Run: headless pygame with SDL's dummy video driver; simulated clock (each Clock.tick advances the game by its frame time, no real sleeping); random seed 0; keys injected as events and as key.get_pressed() state; no mouse input.
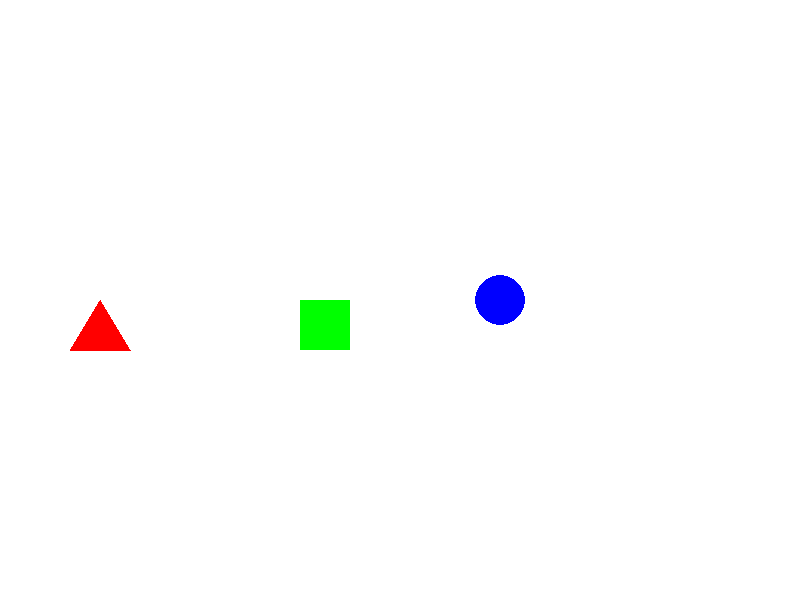
Frame 1 of 4 · flips 1–60 · no input
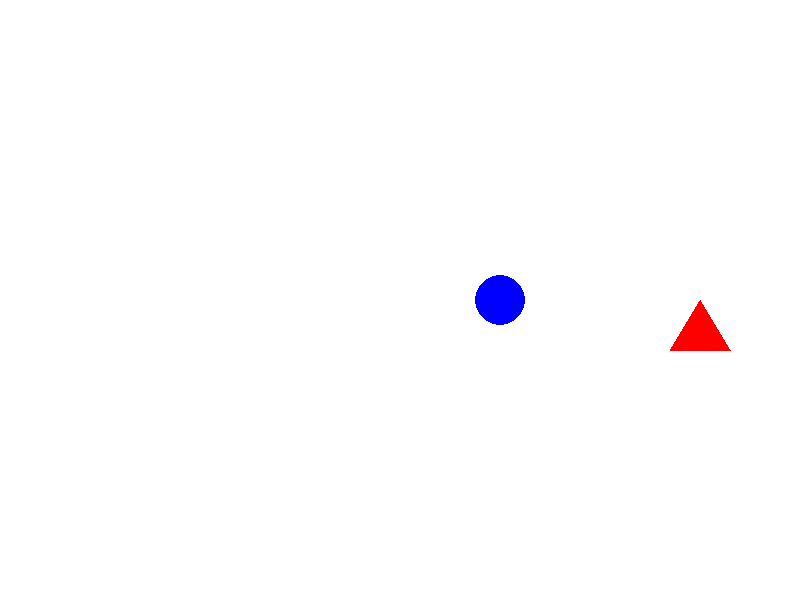
Frame 2 of 4 · flips 61–180 · tapped SPACE, RETURN · held RIGHT (→), D
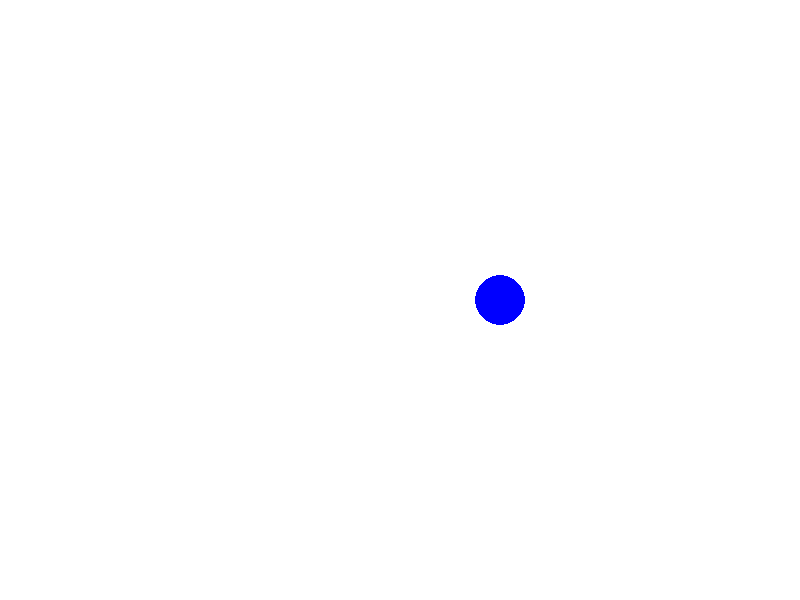
Frame 3 of 4 · flips 181–300 · held DOWN (↓), S
Frame 4 of 4 · flips 301–420 · held LEFT (←), A, UP (↑), W · screen same as frame 1, image omitted

The pygame program that drew these frames:

import pygame

# Inicializar Pygame
pygame.init()

# Definir colores
BLANCO = (255, 255, 255)
ROJO = (255, 0, 0)
VERDE = (0, 255, 0)
AZUL = (0, 0, 255)

# Configurar la pantalla
ANCHO = 800
ALTO = 600
pantalla = pygame.display.set_mode((ANCHO, ALTO))
pygame.display.set_caption("Movimiento de Formas")

# Definir la velocidad de movimiento
velocidad = 5

# Clase para el triángulo
class Triangulo:
    def __init__(self, x, y):
        self.pos = [x, y]

    def mover(self, teclas):
        # Mover en función de las teclas presionadas
        if teclas[pygame.K_w]:  # Arriba
            self.pos[1] -= velocidad
        if teclas[pygame.K_s]:  # Abajo
            self.pos[1] += velocidad
        if teclas[pygame.K_a]:  # Izquierda
            self.pos[0] -= velocidad
        if teclas[pygame.K_d]:  # Derecha
            self.pos[0] += velocidad

    def dibujar(self, pantalla):
        pygame.draw.polygon(pantalla, ROJO, [(self.pos[0], self.pos[1]), 
                                             (self.pos[0]-30, self.pos[1]+50), 
                                             (self.pos[0]+30, self.pos[1]+50)])

# Clase para el cuadrado
class Cuadrado:
    def __init__(self, x, y):
        self.pos = [x, y]

    def mover(self, teclas):
        # Mover en función de las teclas presionadas
        if teclas[pygame.K_UP]:  # Arriba
            self.pos[1] -= velocidad
        if teclas[pygame.K_DOWN]:  # Abajo
            self.pos[1] += velocidad
        if teclas[pygame.K_LEFT]:  # Izquierda
            self.pos[0] -= velocidad
        if teclas[pygame.K_RIGHT]:  # Derecha
            self.pos[0] += velocidad

    def dibujar(self, pantalla):
        pygame.draw.rect(pantalla, VERDE, (*self.pos, 50, 50))

# Clase para el círculo
class Circulo:
    def __init__(self, x, y):
        self.pos = [x, y]

    def mover(self, teclas):
        # Mover en función de las teclas presionadas
        if teclas[pygame.K_i]:  # Arriba
            self.pos[1] -= velocidad
        if teclas[pygame.K_k]:  # Abajo
            self.pos[1] += velocidad
        if teclas[pygame.K_j]:  # Izquierda
            self.pos[0] -= velocidad
        if teclas[pygame.K_l]:  # Derecha
            self.pos[0] += velocidad

    def dibujar(self, pantalla):
        pygame.draw.circle(pantalla, AZUL, self.pos, 25)

# Crear las formas
triangulo = Triangulo(100, 300)
cuadrado = Cuadrado(300, 300)
circulo = Circulo(500, 300)

# Bucle principal
ejecutando = True
while ejecutando:
    for evento in pygame.event.get():
        if evento.type == pygame.QUIT:
            ejecutando = False

    # Obtener las teclas presionadas
    teclas = pygame.key.get_pressed()

    # Mover las formas
    triangulo.mover(teclas)
    cuadrado.mover(teclas)
    circulo.mover(teclas)

    # Dibujar las formas
    pantalla.fill(BLANCO)
    triangulo.dibujar(pantalla)
    cuadrado.dibujar(pantalla)
    circulo.dibujar(pantalla)

    # Actualizar la pantalla
    pygame.display.flip()

    # Controlar la velocidad del bucle
    pygame.time.Clock().tick(30)

# Salir de Pygame
pygame.quit()
